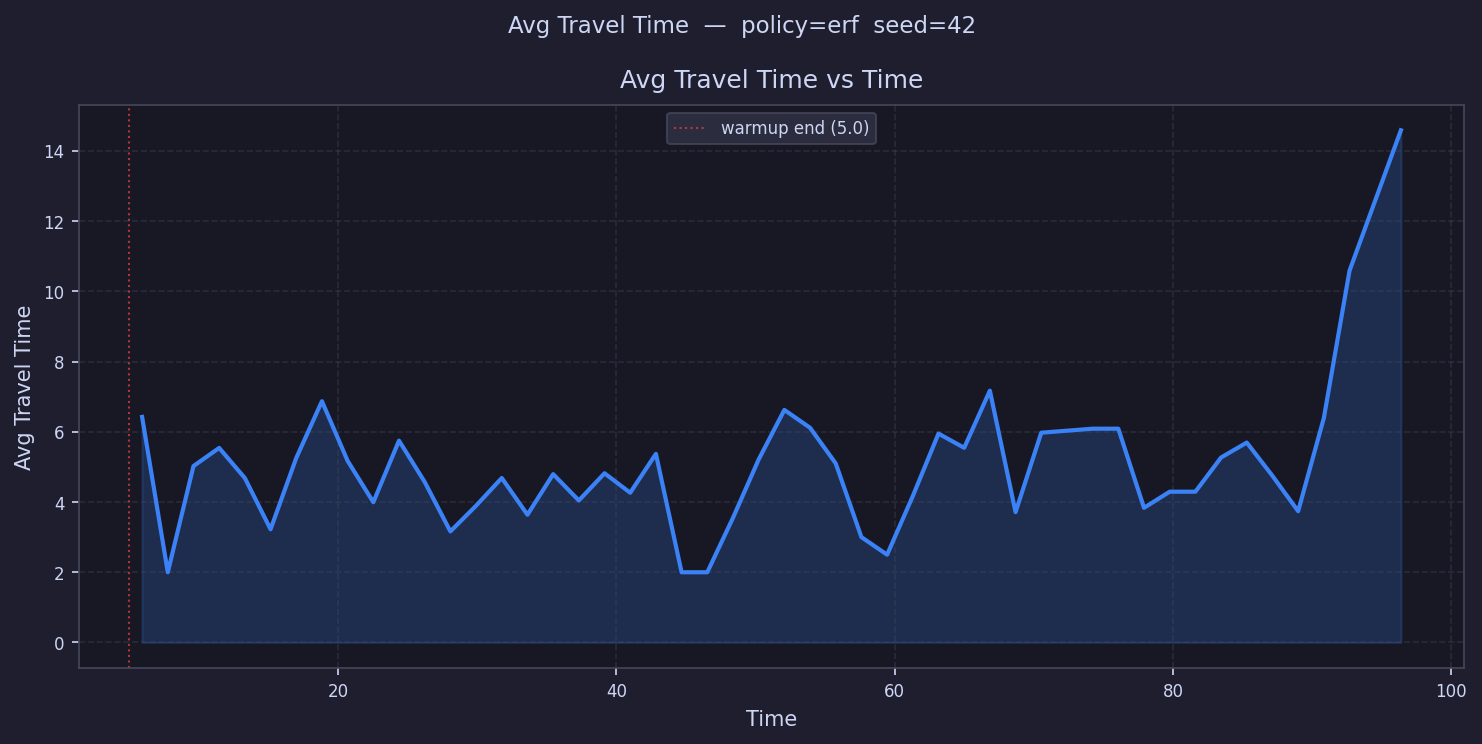

The data file committed next to this chart (first rows):
time, avg_travel_time
5.923, 6.424
7.769, 2
9.615, 5.025
11.46, 5.542
13.31, 4.682
15.15, 3.225
17, 5.254
18.85, 6.872
20.69, 5.173
22.54, 3.995
24.38, 5.748
26.23, 4.572
28.08, 3.163
29.92, 3.896
31.77, 4.685
33.61, 3.639
35.46, 4.795
37.31, 4.044
39.15, 4.819
41, 4.265
42.84, 5.373
44.69, 2.0
46.54, 2.0
48.38, 3.55
50.23, 5.212
52.07, 6.624
53.92, 6.116
55.77, 5.099
57.61, 3.0
59.46, 2.5
61.3, 4.17
63.15, 5.949
65, 5.545
66.84, 7.173
68.69, 3.712
70.53, 5.975
72.38, 
74.23, 6.089
76.07, 6.089
77.92, 3.836
79.76, 4.294
81.61, 4.294
83.46, 5.268
85.3, 5.694
87.15, 4.746
88.99, 3.74
90.84, 6.393
92.69, 10.59
94.53, 12.59
96.38, 14.59
